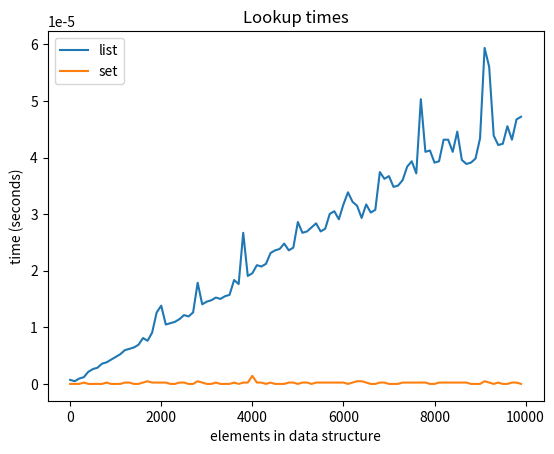

This figure's Python source:
#!/usr/bin/env python3


import matplotlib.pyplot as plt
from time import time


def time_lookup(d):
    """
    Time how long a loopup takes in a data structure.
    :param d: The data structure.
    :return: The elapsed time.
    """
    start_time = time()
    # -1 is guaranteed not to be there.  Force the check, but then do nothing.
    if -1 in d:
        pass
    end_time = time()

    # Return the elapsed time
    return end_time - start_time

if __name__ == '__main__':
    # Let's plot how long it takes to look up an entry that doesn't exist in a list and dictionary as the size
    # of the data structure increases increases

    # Pick some sizes to try
    sizes = [100 * x for x in range(100)]

    list_times = []
    set_times = []
    for s in sizes:
        # Make a list and set of the right size
        l = list(range(s))
        s = set(range(s))

        # Figure out the timing for
        list_times.append(time_lookup(l))
        set_times.append(time_lookup(s))

    # Plot the results.  This time we're going to store the first thing in the tuple that the plot function
    # returns.  This will let us build a legend for the plot.  Note the comma on the left hand side.  This
    # tells Python to unpack the sequence that plot returns, and assign the first thing in this sequence to
    # the variable.  Plot returns a sequence of line segements, and we only need the first of these.
    list_plot, = plt.plot(sizes, list_times)
    set_plot, = plt.plot(sizes, set_times)

    # Build a legend for the plot.  The first argument is a list of the handles for the lines that plot
    # returned, and the second is a list of text labels for the legend.
    plt.legend([list_plot, set_plot], ['list', 'set'])


    # Label the axes and set a title
    plt.title('Lookup times')
    plt.xlabel('elements in data structure')
    plt.ylabel('time (seconds)')

    # Display the plot
    plt.show()


